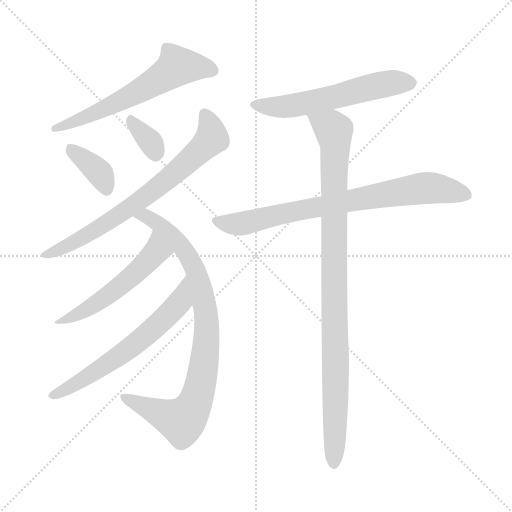
t = 0.00 s
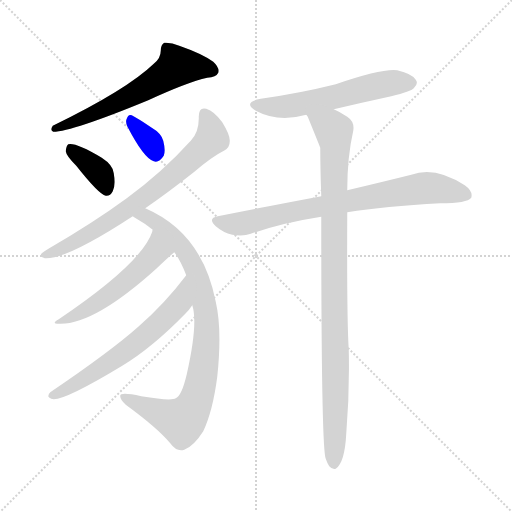
t = 1.53 s
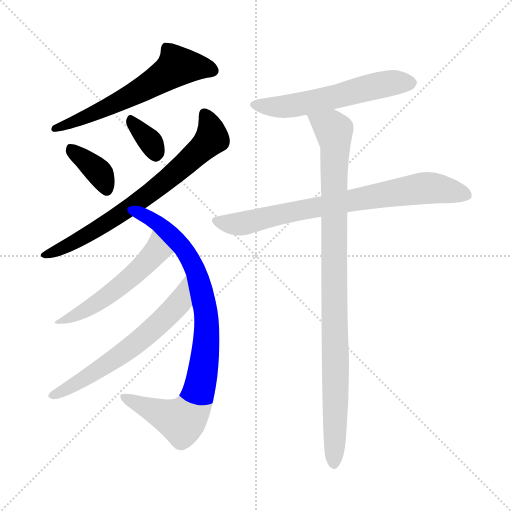
t = 3.06 s
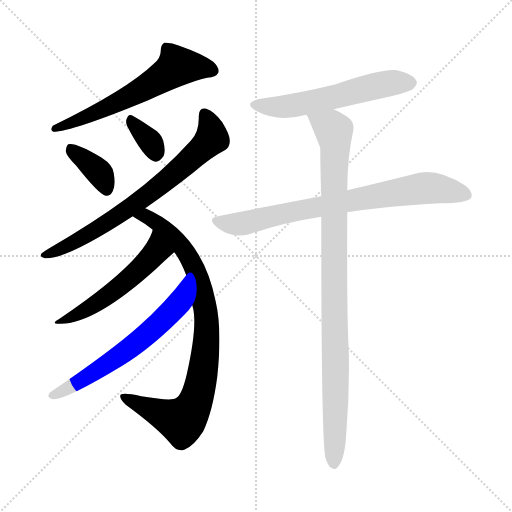
t = 4.59 s
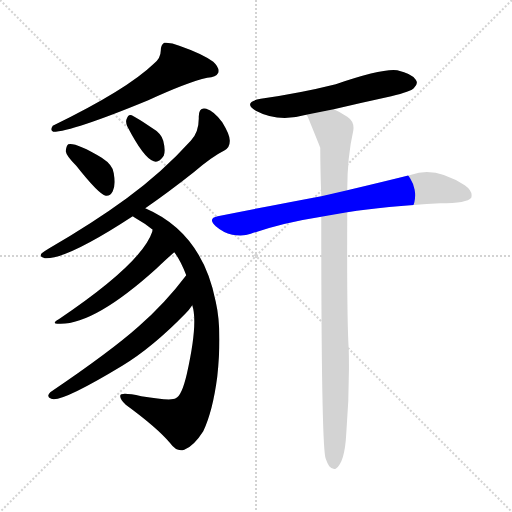
t = 6.12 s
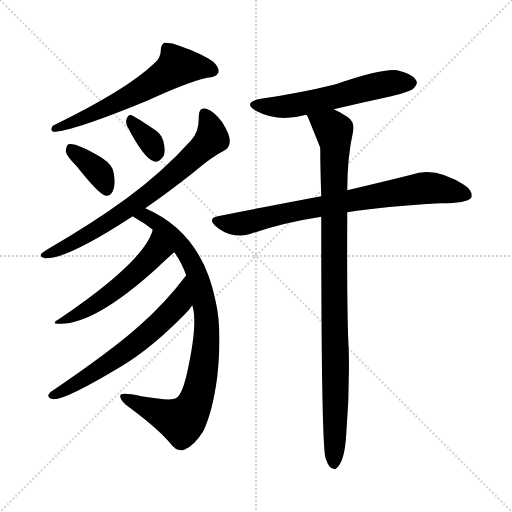
t = 7.66 s

The animated SVG that drew these frames (rendered in a browser with its animation timeline set to each time). Animation: 10 CSS @keyframes rules; one cycle of 7.66 s.

<svg version="1.1" viewBox="0 0 1024 1024" xmlns="http://www.w3.org/2000/svg">
  <g stroke="lightgray" stroke-dasharray="1,1" stroke-width="1" transform="scale(4, 4)">
    <line x1="0" y1="0" x2="256" y2="256"></line>
    <line x1="256" y1="0" x2="0" y2="256"></line>
    <line x1="128" y1="0" x2="128" y2="256"></line>
    <line x1="0" y1="128" x2="256" y2="128"></line>
  </g>
<g transform="scale(1, -1) translate(0, -900)">
   <style type="text/css">
    @keyframes keyframes0 {
      from {
       stroke: blue;
       stroke-dashoffset: 603;
       stroke-width: 128;
       }
       66% {
       animation-timing-function: step-end;
       stroke: blue;
       stroke-dashoffset: 0;
       stroke-width: 128;
       }
       to {
       stroke: black;
       stroke-width: 1024;
       }
       }
       #make-me-a-hanzi-animation-0 {
         animation: keyframes0 0.740723s both;
         animation-delay: 0.000000s;
         animation-timing-function: linear;
       }
    @keyframes keyframes1 {
      from {
       stroke: blue;
       stroke-dashoffset: 370;
       stroke-width: 128;
       }
       55% {
       animation-timing-function: step-end;
       stroke: blue;
       stroke-dashoffset: 0;
       stroke-width: 128;
       }
       to {
       stroke: black;
       stroke-width: 1024;
       }
       }
       #make-me-a-hanzi-animation-1 {
         animation: keyframes1 0.551107s both;
         animation-delay: 0.740723s;
         animation-timing-function: linear;
       }
    @keyframes keyframes2 {
      from {
       stroke: blue;
       stroke-dashoffset: 337;
       stroke-width: 128;
       }
       52% {
       animation-timing-function: step-end;
       stroke: blue;
       stroke-dashoffset: 0;
       stroke-width: 128;
       }
       to {
       stroke: black;
       stroke-width: 1024;
       }
       }
       #make-me-a-hanzi-animation-2 {
         animation: keyframes2 0.524251s both;
         animation-delay: 1.291829s;
         animation-timing-function: linear;
       }
    @keyframes keyframes3 {
      from {
       stroke: blue;
       stroke-dashoffset: 716;
       stroke-width: 128;
       }
       70% {
       animation-timing-function: step-end;
       stroke: blue;
       stroke-dashoffset: 0;
       stroke-width: 128;
       }
       to {
       stroke: black;
       stroke-width: 1024;
       }
       }
       #make-me-a-hanzi-animation-3 {
         animation: keyframes3 0.832682s both;
         animation-delay: 1.816081s;
         animation-timing-function: linear;
       }
    @keyframes keyframes4 {
      from {
       stroke: blue;
       stroke-dashoffset: 866;
       stroke-width: 128;
       }
       74% {
       animation-timing-function: step-end;
       stroke: blue;
       stroke-dashoffset: 0;
       stroke-width: 128;
       }
       to {
       stroke: black;
       stroke-width: 1024;
       }
       }
       #make-me-a-hanzi-animation-4 {
         animation: keyframes4 0.954753s both;
         animation-delay: 2.648763s;
         animation-timing-function: linear;
       }
    @keyframes keyframes5 {
      from {
       stroke: blue;
       stroke-dashoffset: 523;
       stroke-width: 128;
       }
       63% {
       animation-timing-function: step-end;
       stroke: blue;
       stroke-dashoffset: 0;
       stroke-width: 128;
       }
       to {
       stroke: black;
       stroke-width: 1024;
       }
       }
       #make-me-a-hanzi-animation-5 {
         animation: keyframes5 0.675618s both;
         animation-delay: 3.603516s;
         animation-timing-function: linear;
       }
    @keyframes keyframes6 {
      from {
       stroke: blue;
       stroke-dashoffset: 619;
       stroke-width: 128;
       }
       67% {
       animation-timing-function: step-end;
       stroke: blue;
       stroke-dashoffset: 0;
       stroke-width: 128;
       }
       to {
       stroke: black;
       stroke-width: 1024;
       }
       }
       #make-me-a-hanzi-animation-6 {
         animation: keyframes6 0.753743s both;
         animation-delay: 4.279134s;
         animation-timing-function: linear;
       }
    @keyframes keyframes7 {
      from {
       stroke: blue;
       stroke-dashoffset: 569;
       stroke-width: 128;
       }
       65% {
       animation-timing-function: step-end;
       stroke: blue;
       stroke-dashoffset: 0;
       stroke-width: 128;
       }
       to {
       stroke: black;
       stroke-width: 1024;
       }
       }
       #make-me-a-hanzi-animation-7 {
         animation: keyframes7 0.713053s both;
         animation-delay: 5.032878s;
         animation-timing-function: linear;
       }
    @keyframes keyframes8 {
      from {
       stroke: blue;
       stroke-dashoffset: 764;
       stroke-width: 128;
       }
       71% {
       animation-timing-function: step-end;
       stroke: blue;
       stroke-dashoffset: 0;
       stroke-width: 128;
       }
       to {
       stroke: black;
       stroke-width: 1024;
       }
       }
       #make-me-a-hanzi-animation-8 {
         animation: keyframes8 0.871745s both;
         animation-delay: 5.745931s;
         animation-timing-function: linear;
       }
    @keyframes keyframes9 {
      from {
       stroke: blue;
       stroke-dashoffset: 967;
       stroke-width: 128;
       }
       76% {
       animation-timing-function: step-end;
       stroke: blue;
       stroke-dashoffset: 0;
       stroke-width: 128;
       }
       to {
       stroke: black;
       stroke-width: 1024;
       }
       }
       #make-me-a-hanzi-animation-9 {
         animation: keyframes9 1.036947s both;
         animation-delay: 6.617676s;
         animation-timing-function: linear;
       }
</style>
<path d="M 307.5 772.5 Q 253.5 720.5 105.5 648.5 Q 99.5 639.5 106.5 636.5 Q 143.5 636.5 296.5 699.5 Q 374.5 735.5 414.5 744.5 Q 432.5 745.5 436.5 754.5 Q 439.5 764.5 426.5 776.5 Q 404.5 792.5 358.5 808.5 Q 342.5 815.5 328.5 814.5 Q 321.5 810.5 321.5 798.5 Q 321.5 783.5 307.5 772.5 Z" fill="lightgray"></path> 
<path d="M 152.5 568.5 Q 197.5 511.5 211.5 508.5 Q 220.5 507.5 225.5 517.5 Q 231.5 529.5 227.5 553.5 Q 226.5 569.5 203.5 584.5 Q 151.5 615.5 136.5 611.5 Q 132.5 608.5 131.5 597.5 Q 132.5 588.5 152.5 568.5 Z" fill="lightgray"></path> 
<path d="M 254.5 647.5 Q 287.5 583.5 307.5 577.5 Q 317.5 573.5 327.5 588.5 Q 331.5 598.5 326.5 618.5 Q 322.5 633.5 303.5 644.5 Q 275.5 663.5 263.5 669.5 Q 256.5 672.5 253.5 662.5 Q 250.5 656.5 254.5 647.5 Z" fill="lightgray"></path> 
<path d="M 290.5 483.5 Q 335.5 514.5 387.5 555.5 Q 423.5 586.5 449.5 599.5 Q 459.5 605.5 459.5 617.5 Q 460.5 629.5 444.5 655.5 Q 428.5 677.5 412.5 682.5 Q 397.5 686.5 397.5 666.5 Q 398.5 636.5 381.5 618.5 Q 324.5 555.5 253.5 503.5 Q 186.5 454.5 98.5 403.5 Q 88.5 397.5 83.5 393.5 Q 77.5 386.5 89.5 383.5 Q 132.5 380.5 265.5 467.5 L 290.5 483.5 Z" fill="lightgray"></path> 
<path d="M 384.5 289.5 Q 396.5 253.5 373.5 151.5 Q 363.5 108.5 351.5 103.5 Q 342.5 97.5 282.5 107.5 Q 240.5 116.5 240.5 108.5 Q 239.5 101.5 251.5 90.5 Q 314.5 44.5 340.5 13.5 Q 353.5 -4.5 368.5 0.5 Q 387.5 7.5 406.5 37.5 Q 425.5 77.5 434.5 146.5 Q 444.5 240.5 431.5 296.5 Q 404.5 434.5 290.5 483.5 C 263.5 496.5 239.5 483.5 265.5 467.5 Q 266.5 466.5 271.5 463.5 Q 289.5 453.5 305.5 440.5 L 348.5 395.5 Q 360.5 380.5 372.5 349.5 L 384.5 289.5 Z" fill="lightgray"></path> 
<path d="M 305.5 440.5 Q 304.5 439.5 304.5 436.5 Q 283.5 373.5 117.5 261.5 Q 99.5 251.5 121.5 252.5 Q 190.5 252.5 312.5 362.5 Q 334.5 383.5 348.5 395.5 C 371.5 415.5 314.5 469.5 305.5 440.5 Z" fill="lightgray"></path> 
<path d="M 372.5 349.5 Q 329.5 292.5 276.5 246.5 Q 221.5 197.5 100.5 115.5 Q 91.5 106.5 102.5 102.5 Q 120.5 93.5 244.5 168.5 Q 305.5 205.5 371.5 273.5 Q 378.5 280.5 384.5 289.5 C 402.5 313.5 390.5 373.5 372.5 349.5 Z" fill="lightgray"></path> 
<path d="M 667.5 681.5 Q 722.5 694.5 782.5 707.5 Q 822.5 717.5 827.5 723.5 Q 837.5 732.5 831.5 740.5 Q 824.5 752.5 794.5 759.5 Q 764.5 763.5 671.5 731.5 Q 599.5 713.5 521.5 702.5 Q 484.5 695.5 511.5 678.5 Q 556.5 654.5 612.5 670.5 L 667.5 681.5 Z" fill="lightgray"></path> 
<path d="M 694.5 475.5 Q 769.5 487.5 880.5 493.5 Q 934.5 493.5 942.5 504.5 Q 946.5 517.5 929.5 529.5 Q 869.5 568.5 822.5 550.5 Q 770.5 537.5 694.5 519.5 L 642.5 507.5 Q 546.5 489.5 435.5 467.5 Q 414.5 463.5 431.5 447.5 Q 446.5 434.5 464.5 430.5 Q 486.5 426.5 501.5 432.5 Q 565.5 454.5 642.5 466.5 L 694.5 475.5 Z" fill="lightgray"></path> 
<path d="M 642.5 466.5 Q 642.5 1.5 651.5 -17.5 Q 654.5 -26.5 658.5 -32.5 Q 664.5 -39.5 671.5 -37.5 Q 689.5 -25.5 692.5 32.5 Q 699.5 117.5 697.5 200.5 Q 693.5 261.5 694.5 475.5 L 694.5 519.5 Q 694.5 586.5 706.5 638.5 Q 709.5 656.5 694.5 666.5 Q 679.5 676.5 667.5 681.5 C 640.5 695.5 599.5 697.5 612.5 670.5 Q 613.5 669.5 615.5 666.5 Q 637.5 612.5 640.5 604.5 Q 640.5 565.5 642.5 507.5 L 642.5 466.5 Z" fill="lightgray"></path> 
      <clipPath id="make-me-a-hanzi-clip-0">
      <path d="M 307.5 772.5 Q 253.5 720.5 105.5 648.5 Q 99.5 639.5 106.5 636.5 Q 143.5 636.5 296.5 699.5 Q 374.5 735.5 414.5 744.5 Q 432.5 745.5 436.5 754.5 Q 439.5 764.5 426.5 776.5 Q 404.5 792.5 358.5 808.5 Q 342.5 815.5 328.5 814.5 Q 321.5 810.5 321.5 798.5 Q 321.5 783.5 307.5 772.5 Z" fill="lightgray"></path>
      </clipPath>
      <path clip-path="url(#make-me-a-hanzi-clip-0)" d="M 425.5 758.5 L 354.5 767.5 L 235.5 694.5 L 109.5 642.5 " fill="none" id="make-me-a-hanzi-animation-0" stroke-dasharray="475 950" stroke-linecap="round"></path>

      <clipPath id="make-me-a-hanzi-clip-1">
      <path d="M 152.5 568.5 Q 197.5 511.5 211.5 508.5 Q 220.5 507.5 225.5 517.5 Q 231.5 529.5 227.5 553.5 Q 226.5 569.5 203.5 584.5 Q 151.5 615.5 136.5 611.5 Q 132.5 608.5 131.5 597.5 Q 132.5 588.5 152.5 568.5 Z" fill="lightgray"></path>
      </clipPath>
      <path clip-path="url(#make-me-a-hanzi-clip-1)" d="M 140.5 602.5 L 201.5 551.5 L 213.5 519.5 " fill="none" id="make-me-a-hanzi-animation-1" stroke-dasharray="242 484" stroke-linecap="round"></path>

      <clipPath id="make-me-a-hanzi-clip-2">
      <path d="M 254.5 647.5 Q 287.5 583.5 307.5 577.5 Q 317.5 573.5 327.5 588.5 Q 331.5 598.5 326.5 618.5 Q 322.5 633.5 303.5 644.5 Q 275.5 663.5 263.5 669.5 Q 256.5 672.5 253.5 662.5 Q 250.5 656.5 254.5 647.5 Z" fill="lightgray"></path>
      </clipPath>
      <path clip-path="url(#make-me-a-hanzi-clip-2)" d="M 263.5 658.5 L 302.5 613.5 L 311.5 593.5 " fill="none" id="make-me-a-hanzi-animation-2" stroke-dasharray="209 418" stroke-linecap="round"></path>

      <clipPath id="make-me-a-hanzi-clip-3">
      <path d="M 290.5 483.5 Q 335.5 514.5 387.5 555.5 Q 423.5 586.5 449.5 599.5 Q 459.5 605.5 459.5 617.5 Q 460.5 629.5 444.5 655.5 Q 428.5 677.5 412.5 682.5 Q 397.5 686.5 397.5 666.5 Q 398.5 636.5 381.5 618.5 Q 324.5 555.5 253.5 503.5 Q 186.5 454.5 98.5 403.5 Q 88.5 397.5 83.5 393.5 Q 77.5 386.5 89.5 383.5 Q 132.5 380.5 265.5 467.5 L 290.5 483.5 Z" fill="lightgray"></path>
      </clipPath>
      <path clip-path="url(#make-me-a-hanzi-clip-3)" d="M 408.5 670.5 L 421.5 646.5 L 423.5 623.5 L 367.5 568.5 L 246.5 474.5 L 149.5 415.5 L 90.5 390.5 " fill="none" id="make-me-a-hanzi-animation-3" stroke-dasharray="588 1176" stroke-linecap="round"></path>

      <clipPath id="make-me-a-hanzi-clip-4">
      <path d="M 384.5 289.5 Q 396.5 253.5 373.5 151.5 Q 363.5 108.5 351.5 103.5 Q 342.5 97.5 282.5 107.5 Q 240.5 116.5 240.5 108.5 Q 239.5 101.5 251.5 90.5 Q 314.5 44.5 340.5 13.5 Q 353.5 -4.5 368.5 0.5 Q 387.5 7.5 406.5 37.5 Q 425.5 77.5 434.5 146.5 Q 444.5 240.5 431.5 296.5 Q 404.5 434.5 290.5 483.5 C 263.5 496.5 239.5 483.5 265.5 467.5 Q 266.5 466.5 271.5 463.5 Q 289.5 453.5 305.5 440.5 L 348.5 395.5 Q 360.5 380.5 372.5 349.5 L 384.5 289.5 Z" fill="lightgray"></path>
      </clipPath>
      <path clip-path="url(#make-me-a-hanzi-clip-4)" d="M 272.5 470.5 L 292.5 468.5 L 328.5 442.5 L 359.5 412.5 L 383.5 376.5 L 410.5 286.5 L 412.5 208.5 L 400.5 127.5 L 386.5 87.5 L 367.5 60.5 L 332.5 67.5 L 246.5 105.5 " fill="none" id="make-me-a-hanzi-animation-4" stroke-dasharray="738 1476" stroke-linecap="round"></path>

      <clipPath id="make-me-a-hanzi-clip-5">
      <path d="M 305.5 440.5 Q 304.5 439.5 304.5 436.5 Q 283.5 373.5 117.5 261.5 Q 99.5 251.5 121.5 252.5 Q 190.5 252.5 312.5 362.5 Q 334.5 383.5 348.5 395.5 C 371.5 415.5 314.5 469.5 305.5 440.5 Z" fill="lightgray"></path>
      </clipPath>
      <path clip-path="url(#make-me-a-hanzi-clip-5)" d="M 308.5 430.5 L 312.5 397.5 L 290.5 370.5 L 215.5 307.5 L 166.5 276.5 L 126.5 259.5 " fill="none" id="make-me-a-hanzi-animation-5" stroke-dasharray="395 790" stroke-linecap="round"></path>

      <clipPath id="make-me-a-hanzi-clip-6">
      <path d="M 372.5 349.5 Q 329.5 292.5 276.5 246.5 Q 221.5 197.5 100.5 115.5 Q 91.5 106.5 102.5 102.5 Q 120.5 93.5 244.5 168.5 Q 305.5 205.5 371.5 273.5 Q 378.5 280.5 384.5 289.5 C 402.5 313.5 390.5 373.5 372.5 349.5 Z" fill="lightgray"></path>
      </clipPath>
      <path clip-path="url(#make-me-a-hanzi-clip-6)" d="M 370.5 341.5 L 359.5 295.5 L 315.5 249.5 L 201.5 161.5 L 106.5 109.5 " fill="none" id="make-me-a-hanzi-animation-6" stroke-dasharray="491 982" stroke-linecap="round"></path>

      <clipPath id="make-me-a-hanzi-clip-7">
      <path d="M 667.5 681.5 Q 722.5 694.5 782.5 707.5 Q 822.5 717.5 827.5 723.5 Q 837.5 732.5 831.5 740.5 Q 824.5 752.5 794.5 759.5 Q 764.5 763.5 671.5 731.5 Q 599.5 713.5 521.5 702.5 Q 484.5 695.5 511.5 678.5 Q 556.5 654.5 612.5 670.5 L 667.5 681.5 Z" fill="lightgray"></path>
      </clipPath>
      <path clip-path="url(#make-me-a-hanzi-clip-7)" d="M 513.5 691.5 L 573.5 686.5 L 761.5 730.5 L 821.5 733.5 " fill="none" id="make-me-a-hanzi-animation-7" stroke-dasharray="441 882" stroke-linecap="round"></path>

      <clipPath id="make-me-a-hanzi-clip-8">
      <path d="M 694.5 475.5 Q 769.5 487.5 880.5 493.5 Q 934.5 493.5 942.5 504.5 Q 946.5 517.5 929.5 529.5 Q 869.5 568.5 822.5 550.5 Q 770.5 537.5 694.5 519.5 L 642.5 507.5 Q 546.5 489.5 435.5 467.5 Q 414.5 463.5 431.5 447.5 Q 446.5 434.5 464.5 430.5 Q 486.5 426.5 501.5 432.5 Q 565.5 454.5 642.5 466.5 L 694.5 475.5 Z" fill="lightgray"></path>
      </clipPath>
      <path clip-path="url(#make-me-a-hanzi-clip-8)" d="M 433.5 457.5 L 490.5 453.5 L 597.5 479.5 L 846.5 523.5 L 933.5 510.5 " fill="none" id="make-me-a-hanzi-animation-8" stroke-dasharray="636 1272" stroke-linecap="round"></path>

      <clipPath id="make-me-a-hanzi-clip-9">
      <path d="M 642.5 466.5 Q 642.5 1.5 651.5 -17.5 Q 654.5 -26.5 658.5 -32.5 Q 664.5 -39.5 671.5 -37.5 Q 689.5 -25.5 692.5 32.5 Q 699.5 117.5 697.5 200.5 Q 693.5 261.5 694.5 475.5 L 694.5 519.5 Q 694.5 586.5 706.5 638.5 Q 709.5 656.5 694.5 666.5 Q 679.5 676.5 667.5 681.5 C 640.5 695.5 599.5 697.5 612.5 670.5 Q 613.5 669.5 615.5 666.5 Q 637.5 612.5 640.5 604.5 Q 640.5 565.5 642.5 507.5 L 642.5 466.5 Z" fill="lightgray"></path>
      </clipPath>
      <path clip-path="url(#make-me-a-hanzi-clip-9)" d="M 627.5 659.5 L 662.5 644.5 L 670.5 608.5 L 667.5 -27.5 " fill="none" id="make-me-a-hanzi-animation-9" stroke-dasharray="839 1678" stroke-linecap="round"></path>

</g>
</svg>
